Run: headless pygame with SDL's dummy video driver; simulated clock (each Clock.tick advances the game by its frame time, no real sleeping); random seed 0; keys injected as events and as key.get_pressed() state; mouse plan: one left click at the window centre at the start of phase 2, then a move to the lower-right quarter at the start of phase 3.
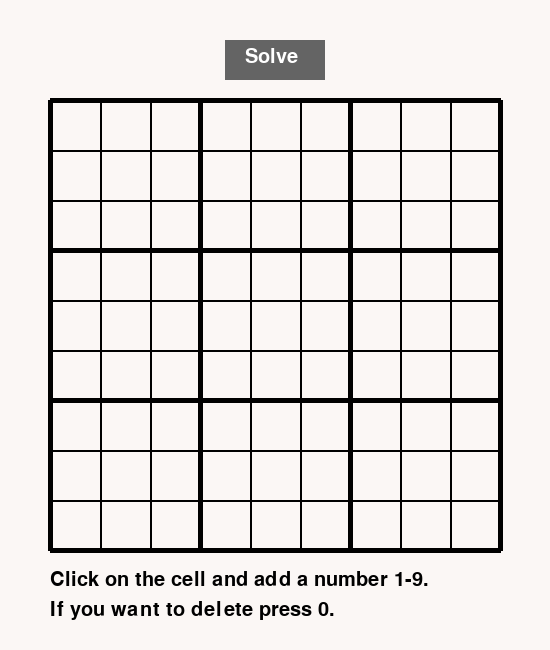
Frame 1 of 4 · flips 1–60 · no input
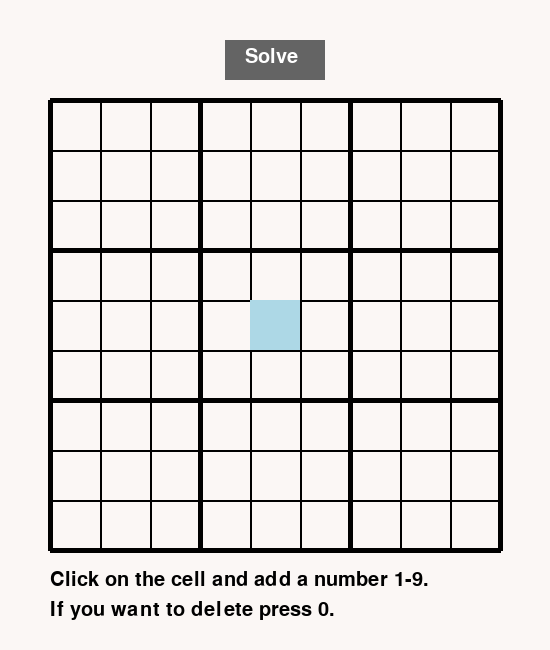
Frame 2 of 4 · flips 61–180 · clicked the window centre · tapped SPACE, RETURN · held RIGHT (→), D
Frame 3 of 4 · flips 181–300 · moved the mouse to the lower-right quarter · held DOWN (↓), S · screen unchanged from frame 2, image omitted
Frame 4 of 4 · flips 301–420 · held LEFT (←), A, UP (↑), W · screen unchanged from frame 3, image omitted

The pygame program that drew these frames:

import pygame
import sys
import time

# Define colors and sizes
backgroundColor = (251, 247, 245)
lineColor = (0, 0, 0)
selectedColor = (173, 216, 230)  # Light blue color for highlighting
buttonColor = (100, 100, 100)    # Gray color for button
buttonTextColor = (255, 255, 255) # White color for button text
userInputColor = (0, 0, 255)     # Blue color for user input numbers
cellSize = 50
gridPos = (50, 100)  # Adjusted to make space for the button
gridSize = cellSize * 9
buttonWidth, buttonHeight = 100, 40
buttonPos = (gridPos[0] + (gridSize - buttonWidth) // 2, gridPos[1] - 60)  # Centered and closer to the grid

# Initialize the grid
grid = [[0 for _ in range(9)] for _ in range(9)]  # 9x9 grid with all cells initialized to 0
userInputGrid = [[False for _ in range(9)] for _ in range(9)]  # Track user-added numbers

def draw_grid(win):
    # Draw the Sudoku grid
    for i in range(0, 10):
        if i % 3 == 0:
            pygame.draw.line(win, lineColor, (gridPos[0] + cellSize * i, gridPos[1]), 
                             (gridPos[0] + cellSize * i, gridPos[1] + gridSize), 5)
            pygame.draw.line(win, lineColor, (gridPos[0], gridPos[1] + cellSize * i), 
                             (gridPos[0] + gridSize, gridPos[1] + cellSize * i), 5)
        else:
            pygame.draw.line(win, lineColor, (gridPos[0] + cellSize * i, gridPos[1]), 
                             (gridPos[0] + cellSize * i, gridPos[1] + gridSize), 2)
            pygame.draw.line(win, lineColor, (gridPos[0], gridPos[1] + cellSize * i), 
                             (gridPos[0] + gridSize, gridPos[1] + cellSize * i), 2)

def draw_numbers(win):
    # Draw the numbers on the grid
    font = pygame.font.SysFont(None, 40)
    for i in range(9):
        for j in range(9):
            if grid[i][j] != 0:
                color = userInputColor if userInputGrid[i][j] else lineColor
                text = font.render(str(grid[i][j]), True, color)
                win.blit(text, (gridPos[0] + j * cellSize + 15, gridPos[1] + i * cellSize + 10))

def highlight_cell(win, pos):
    # Draw a rectangle around the selected cell
    pygame.draw.rect(win, selectedColor, (gridPos[0] + pos[0] * cellSize, gridPos[1] + pos[1] * cellSize, cellSize, cellSize))

def draw_button(win):
    # Draw the "Solve" button
    pygame.draw.rect(win, buttonColor, (*buttonPos, buttonWidth, buttonHeight))
    font = pygame.font.SysFont(None, 30)
    text = font.render("Solve", True, buttonTextColor)
    win.blit(text, (buttonPos[0] + 20, buttonPos[1] + 7))

def draw_instructions(win):
    # Draw the instructions below the grid
    font = pygame.font.SysFont(None, 30)
    instructions = ["Click on the cell and add a number 1-9.", "If you want to delete press 0."]
    y_offset = gridPos[1] + gridSize + 20
    for line in instructions:
        text = font.render(line, True, lineColor)
        win.blit(text, (gridPos[0], y_offset))
        y_offset += 30

def turn_user_numbers_blue():
    # Change the color of user-added numbers to blue
    for i in range(9):
        for j in range(9):
            if grid[i][j] != 0:
                userInputGrid[i][j] = True  # Mark this cell as user-inputted

def is_valid(num, pos):
    # Check if the number is valid in the given position
    # Check row
    for i in range(9):
        if grid[pos[0]][i] == num and pos[1] != i:
            return False

    # Check column
    for i in range(9):
        if grid[i][pos[1]] == num and pos[0] != i:
            return False

    # Check 3x3 box
    box_x = pos[1] // 3
    box_y = pos[0] // 3

    for i in range(box_y * 3, box_y * 3 + 3):
        for j in range(box_x * 3, box_x * 3 + 3):
            if grid[i][j] == num and (i, j) != pos:
                return False

    return True

def find_empty():
    # Find an empty space in the grid
    for i in range(9):
        for j in range(9):
            if grid[i][j] == 0:
                return (i, j)  # row, col

    return None

def draw_solution(win, number, pos, delay=0.5):
    # Draw the number in the cell with a delay to show the solving process
    font = pygame.font.SysFont(None, 40)
    text = font.render(str(number), True, lineColor)
    win.blit(text, (gridPos[0] + pos[1] * cellSize + 15, gridPos[1] + pos[0] * cellSize + 10))
    pygame.display.update()
    time.sleep(delay)

def solve_sudoku(win):
    turn_user_numbers_blue()

    def backtrack():
        find = find_empty()
        if not find:
            return True  # Puzzle solved
        else:
            row, col = find

        for i in range(1, 10):
            if is_valid(i, (row, col)):
                grid[row][col] = i
                draw_solution(win, i, (row, col), delay=0.5)  # Show the number with a delay

                if backtrack():
                    return True

                grid[row][col] = 0
                draw_solution(win, 0, (row, col), delay=0.5)  # Erase the number with a delay

        return False

    backtrack()

def main():
    pygame.init()
    win = pygame.display.set_mode((550, 650))  # Adjusted height for better spacing
    pygame.display.set_caption("Sudoku Solver")

    selected = None

    while True:
        win.fill(backgroundColor)
        draw_button(win)  # Draw the "Solve" button
        draw_grid(win)

        if selected:
            highlight_cell(win, selected)
        
        draw_numbers(win)  # Draw numbers last to ensure they appear on top
        draw_instructions(win)  # Draw the instructions below the grid

        for event in pygame.event.get():
            if event.type == pygame.QUIT:
                pygame.quit()
                sys.exit()

            if event.type == pygame.MOUSEBUTTONDOWN:
                mousePos = pygame.mouse.get_pos()
                
                # Check if the "Solve" button is clicked
                if buttonPos[0] <= mousePos[0] <= buttonPos[0] + buttonWidth and buttonPos[1] <= mousePos[1] <= buttonPos[1] + buttonHeight:
                    solve_sudoku(win)

                # Detect which cell was clicked
                elif gridPos[0] < mousePos[0] < gridPos[0] + gridSize and gridPos[1] < mousePos[1] < gridPos[1] + gridSize:
                    x = (mousePos[0] - gridPos[0]) // cellSize
                    y = (mousePos[1] - gridPos[1]) // cellSize
                    selected = (x, y)

            if event.type == pygame.KEYDOWN:
                if selected is not None:
                    if event.key == pygame.K_1: grid[selected[1]][selected[0]] = 1
                    elif event.key == pygame.K_2: grid[selected[1]][selected[0]] = 2
                    elif event.key == pygame.K_3: grid[selected[1]][selected[0]] = 3
                    elif event.key == pygame.K_4: grid[selected[1]][selected[0]] = 4
                    elif event.key == pygame.K_5: grid[selected[1]][selected[0]] = 5
                    elif event.key == pygame.K_6: grid[selected[1]][selected[0]] = 6
                    elif event.key == pygame.K_7: grid[selected[1]][selected[0]] = 7
                    elif event.key == pygame.K_8: grid[selected[1]][selected[0]] = 8
                    elif event.key == pygame.K_9: grid[selected[1]][selected[0]] = 9
                    elif event.key == pygame.K_0: grid[selected[1]][selected[0]] = 0  # To delete the number
                    userInputGrid[selected[1]][selected[0]] = True if grid[selected[1]][selected[0]] != 0 else False

        pygame.display.update()

if __name__ == "__main__":
    main()
